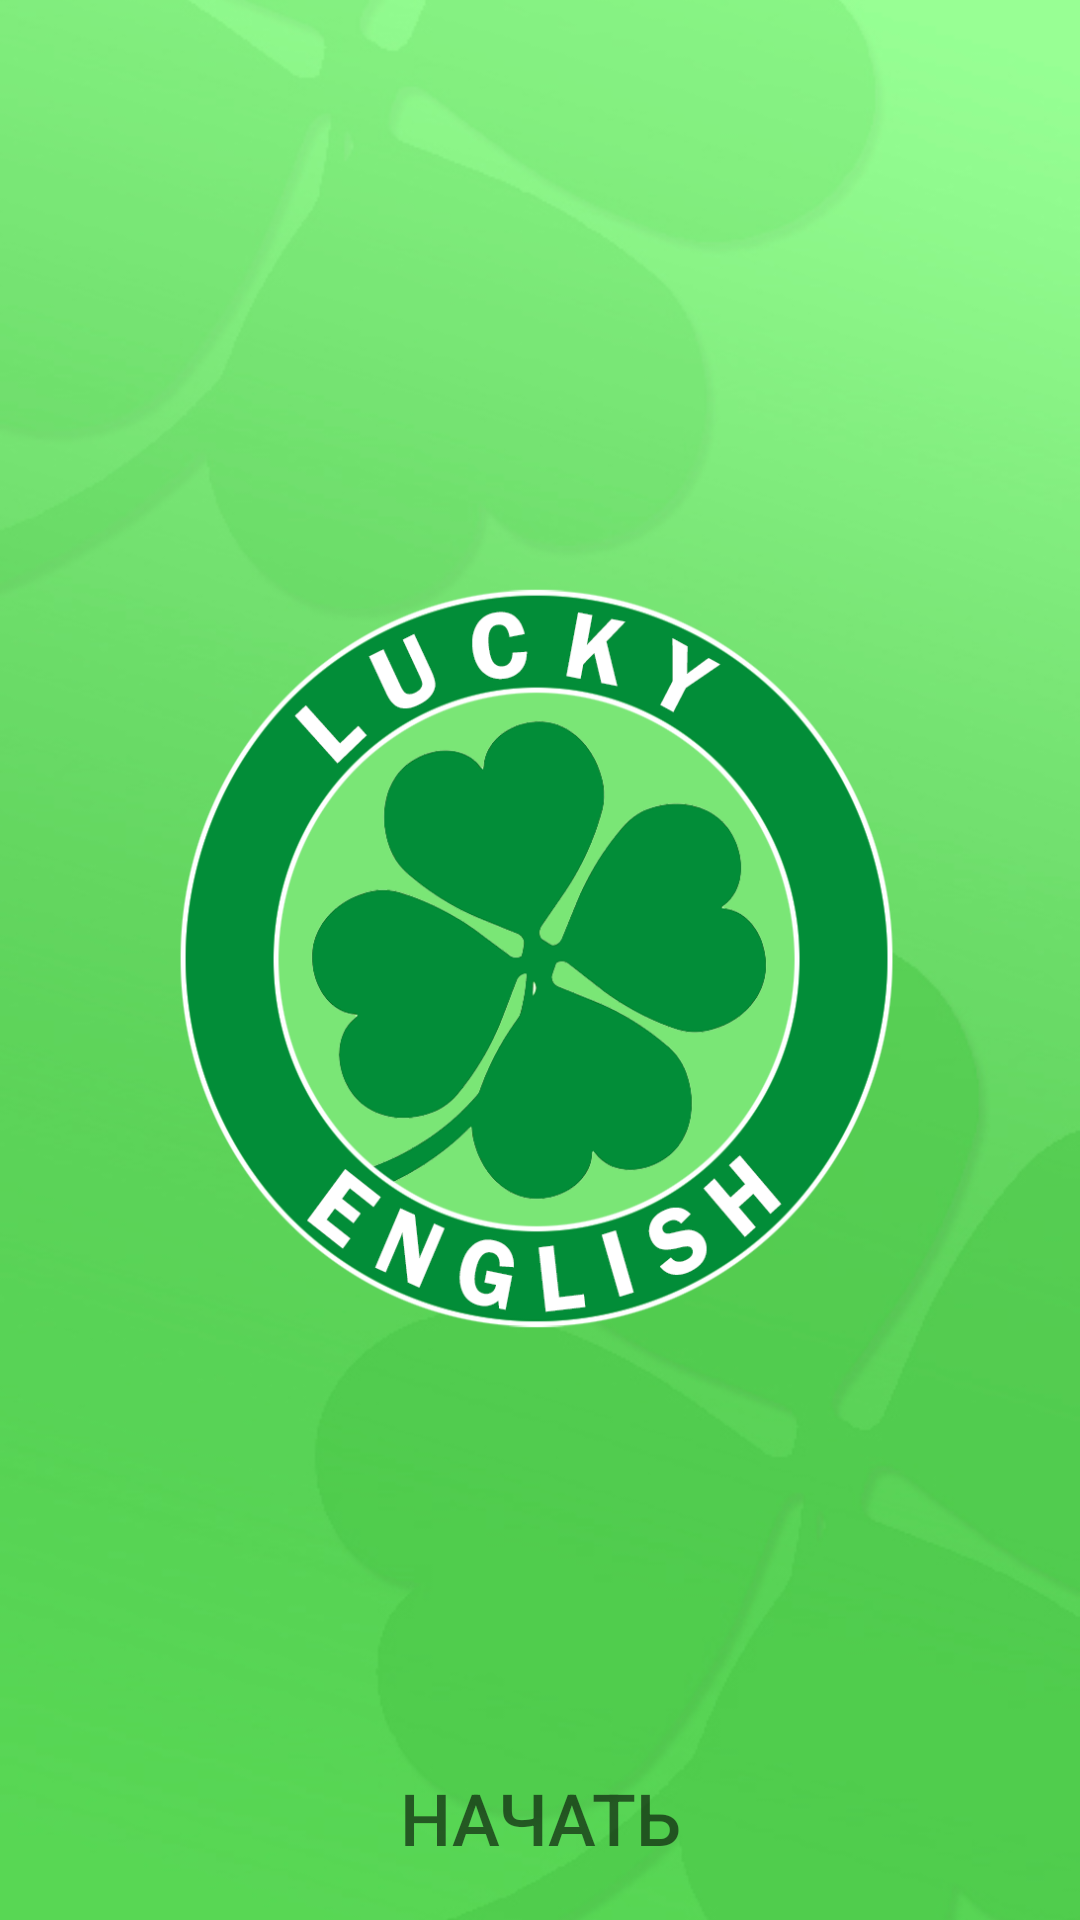

Layout XML and referenced resources for this Android screen:
<!-- AndroidManifest.xml: application theme Theme.LuckyEnglish -->
<!-- res/layout/activity_main.xml -->
<?xml version="1.0" encoding="utf-8"?>
<RelativeLayout xmlns:android="http://schemas.android.com/apk/res/android"
    xmlns:app="http://schemas.android.com/apk/res-auto"
    xmlns:tools="http://schemas.android.com/tools"
    android:layout_width="match_parent"
    android:layout_height="match_parent"
    tools:context=".MainActivity">


    <ImageView
        android:id="@+id/main_background"
        android:layout_width="match_parent"
        android:layout_height="match_parent"
        android:scaleType="centerCrop"
        android:src="@drawable/main_background" />

    <LinearLayout
        android:id="@+id/startLayout"
        android:layout_width="wrap_content"
        android:layout_height="wrap_content"
        android:layout_alignParentBottom="true"
        android:layout_centerHorizontal="true"
        android:padding="10dp"
        android:orientation="horizontal">

        <Button
            android:id="@+id/buttonStart"
            android:layout_width="wrap_content"
            android:layout_height="wrap_content"
            android:layout_weight="1"
            android:background="@drawable/button_stroke_black95_press_green"
            android:paddingLeft="10dp"
            android:paddingRight="10dp"
            android:text="@string/start"
            android:textColor="@color/black95"
            android:textSize="24sp" />
    </LinearLayout>

    <ImageView
        android:id="@+id/img_main"
        android:layout_width="wrap_content"
        android:layout_height="wrap_content"
        android:src="@drawable/main_image"
        android:layout_centerHorizontal="true"
        android:layout_marginTop="100dp"
        android:layout_marginStart="50dp"
        android:layout_marginEnd="50dp"
        android:layout_marginBottom="100dp"
        />
</RelativeLayout>
<!-- resources referenced by this layout -->
<resources>
  <color name="black95">#95000000</color>
  <!-- drawable button_stroke_black95_press_green (drawable) -->
  <?xml version="1.0" encoding="utf-8"?>
  <selector xmlns:android="http://schemas.android.com/apk/res/android">
      <item android:state_pressed="false" android:drawable="@drawable/style_btn_stroke_black95"/>
      <item android:state_pressed="true" android:drawable="@drawable/style_btn_stroke_black95_press_green"/>
  </selector>
  <!-- drawable main_background: jpg bitmap (drawable, 56713 bytes) -->
  <!-- drawable main_image: png bitmap (drawable, 127901 bytes) -->
  <string name="start">Начать</string>
  <style name="Theme.LuckyEnglish" parent="Theme.AppCompat.DayNight.NoActionBar">
          
          <item name="colorPrimary">@color/purple_500</item>
          <item name="colorOnPrimary">@color/white</item>
          
          <item name="colorSecondary">@color/teal_200</item>
          <item name="colorSecondaryVariant">@color/teal_700</item>
          <item name="colorOnSecondary">@color/black</item>
          
          <item name="android:statusBarColor" tools:targetApi="l">?attr/colorPrimaryVariant</item>
          
      </style>
  <color name="purple_500">#8BC34A</color>
  <color name="white">#FFFFFF</color>
  <color name="teal_200">#03DAC5</color>
  <color name="teal_700">#018786</color>
  <color name="black">#000000</color>
</resources>
